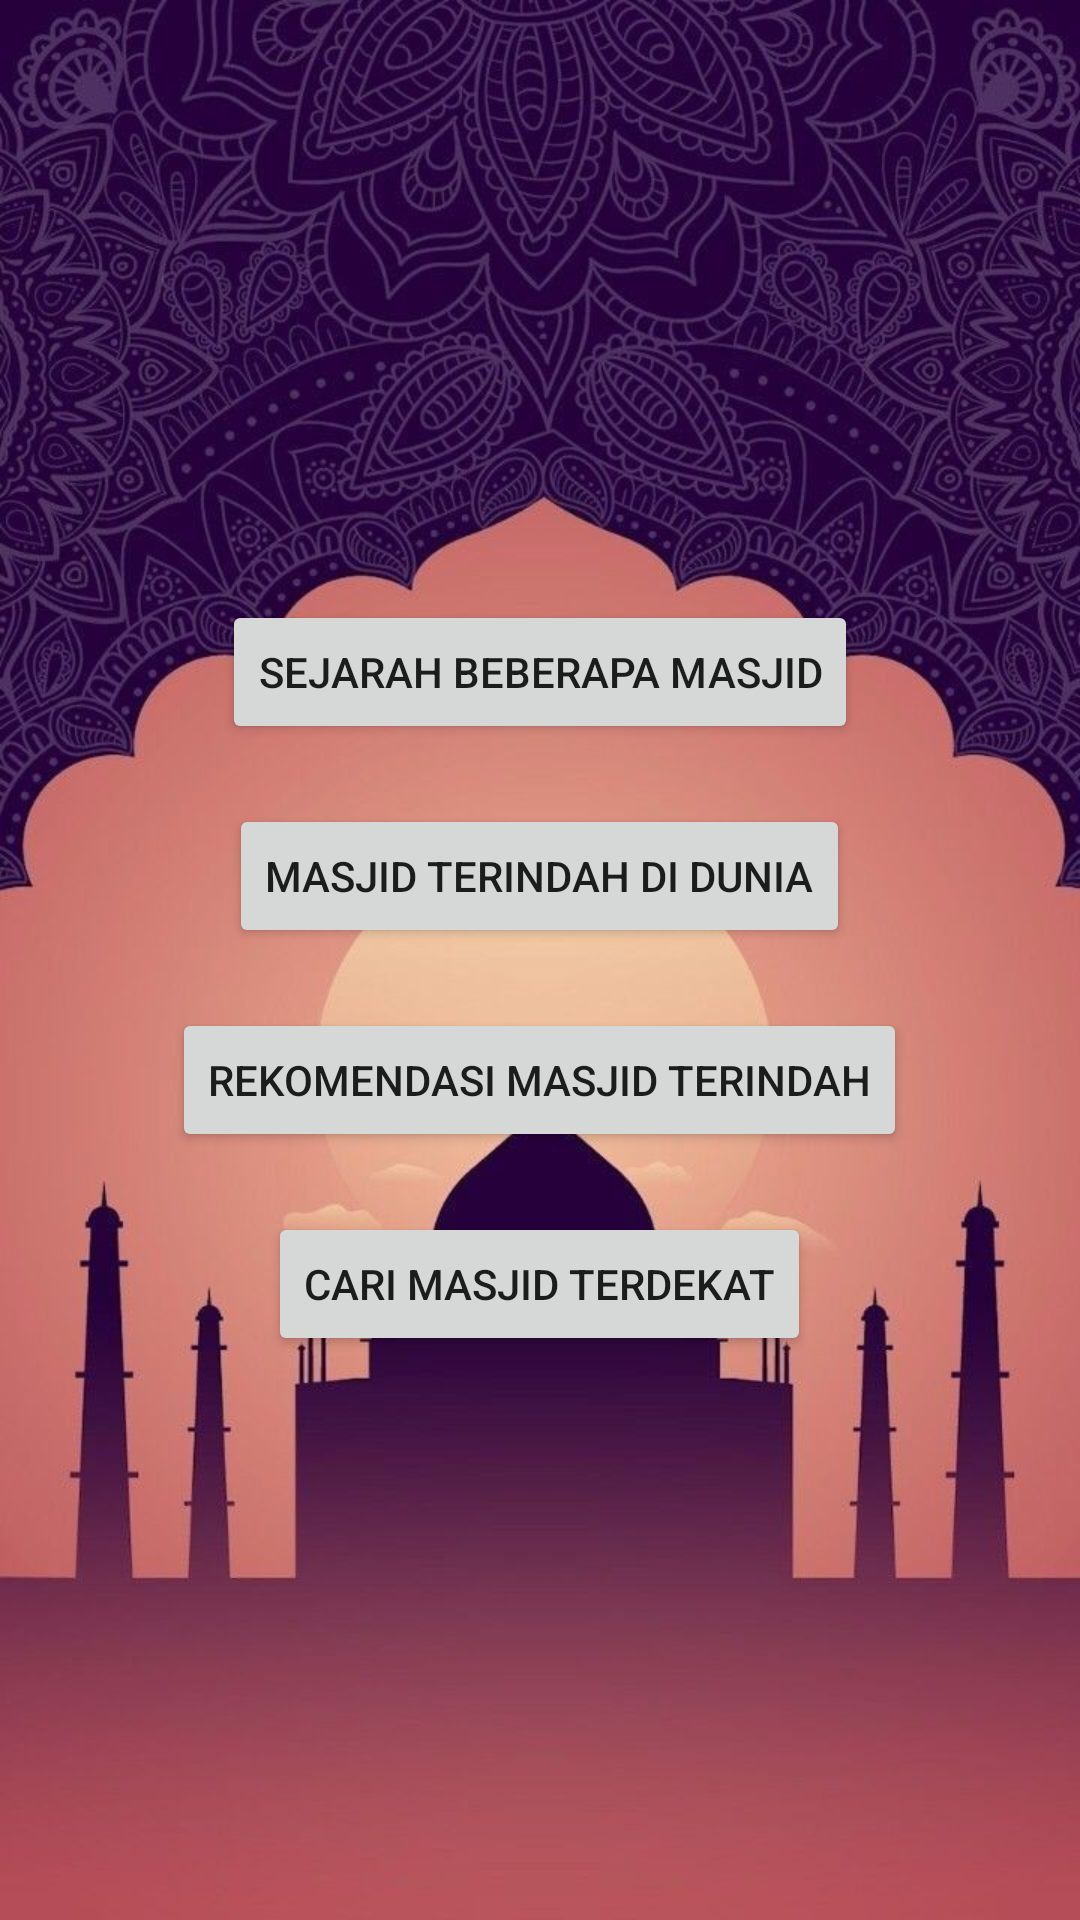

This screen was rendered from an Android layout file. Write that file and the resources it references.
<!-- AndroidManifest.xml: application theme AppTheme -->
<!-- res/layout/activity_main.xml -->
<?xml version="1.0" encoding="utf-8"?>
<RelativeLayout
    xmlns:android="http://schemas.android.com/apk/res/android"
    xmlns:app="http://schemas.android.com/apk/res-auto"
    xmlns:tools="http://schemas.android.com/tools"
    android:layout_width="wrap_content"
    android:layout_height="wrap_content"
    tools:context=".MainActivity">

    <ImageView
        android:layout_width="match_parent"
        android:layout_height="match_parent"
        android:scaleType="centerCrop"
        android:src="@drawable/bg1" />
    <Button
        android:id="@+id/btn_move_intent"
        android:layout_height="wrap_content"
        android:layout_width="wrap_content"
        android:layout_marginTop="200dp"
        android:layout_centerHorizontal="true"
        android:text="Sejarah Beberapa Masjid" />

    <Button
        android:id="@+id/btn_move_intent2"
        android:layout_height="wrap_content"
        android:layout_width="wrap_content"
        android:layout_marginTop="20dp"
        android:layout_below="@id/btn_move_intent"
        android:layout_centerHorizontal="true"
        android:text="Masjid Terindah di Dunia" />

    <Button
        android:id="@+id/btn_move_intent3"
        android:layout_height="wrap_content"
        android:layout_width="wrap_content"
        android:layout_marginTop="20dp"
        android:layout_below="@id/btn_move_intent2"
        android:layout_centerHorizontal="true"
        android:text="Rekomendasi Masjid Terindah" />

    <Button
        android:id="@+id/btn_move_intent4"
        android:layout_height="wrap_content"
        android:layout_width="wrap_content"
        android:layout_marginTop="20dp"
        android:layout_below="@id/btn_move_intent3"
        android:layout_centerHorizontal="true"
        android:text="Cari Masjid Terdekat" />
</RelativeLayout>
<!-- resources referenced by this layout -->
<resources>
  <!-- drawable bg1: jpg bitmap (drawable, 118669 bytes) -->
  <style name="AppTheme" parent="Theme.AppCompat.Light.DarkActionBar">
          
          <item name="colorPrimary">@color/colorPrimary</item>
          <item name="colorPrimaryDark">@color/colorPrimaryDark</item>
          <item name="colorAccent">@color/colorAccent</item>
      </style>
  <color name="colorPrimary">#cd853f</color>
  <color name="colorPrimaryDark">#303F9F</color>
  <color name="colorAccent">#FF4081</color>
</resources>
